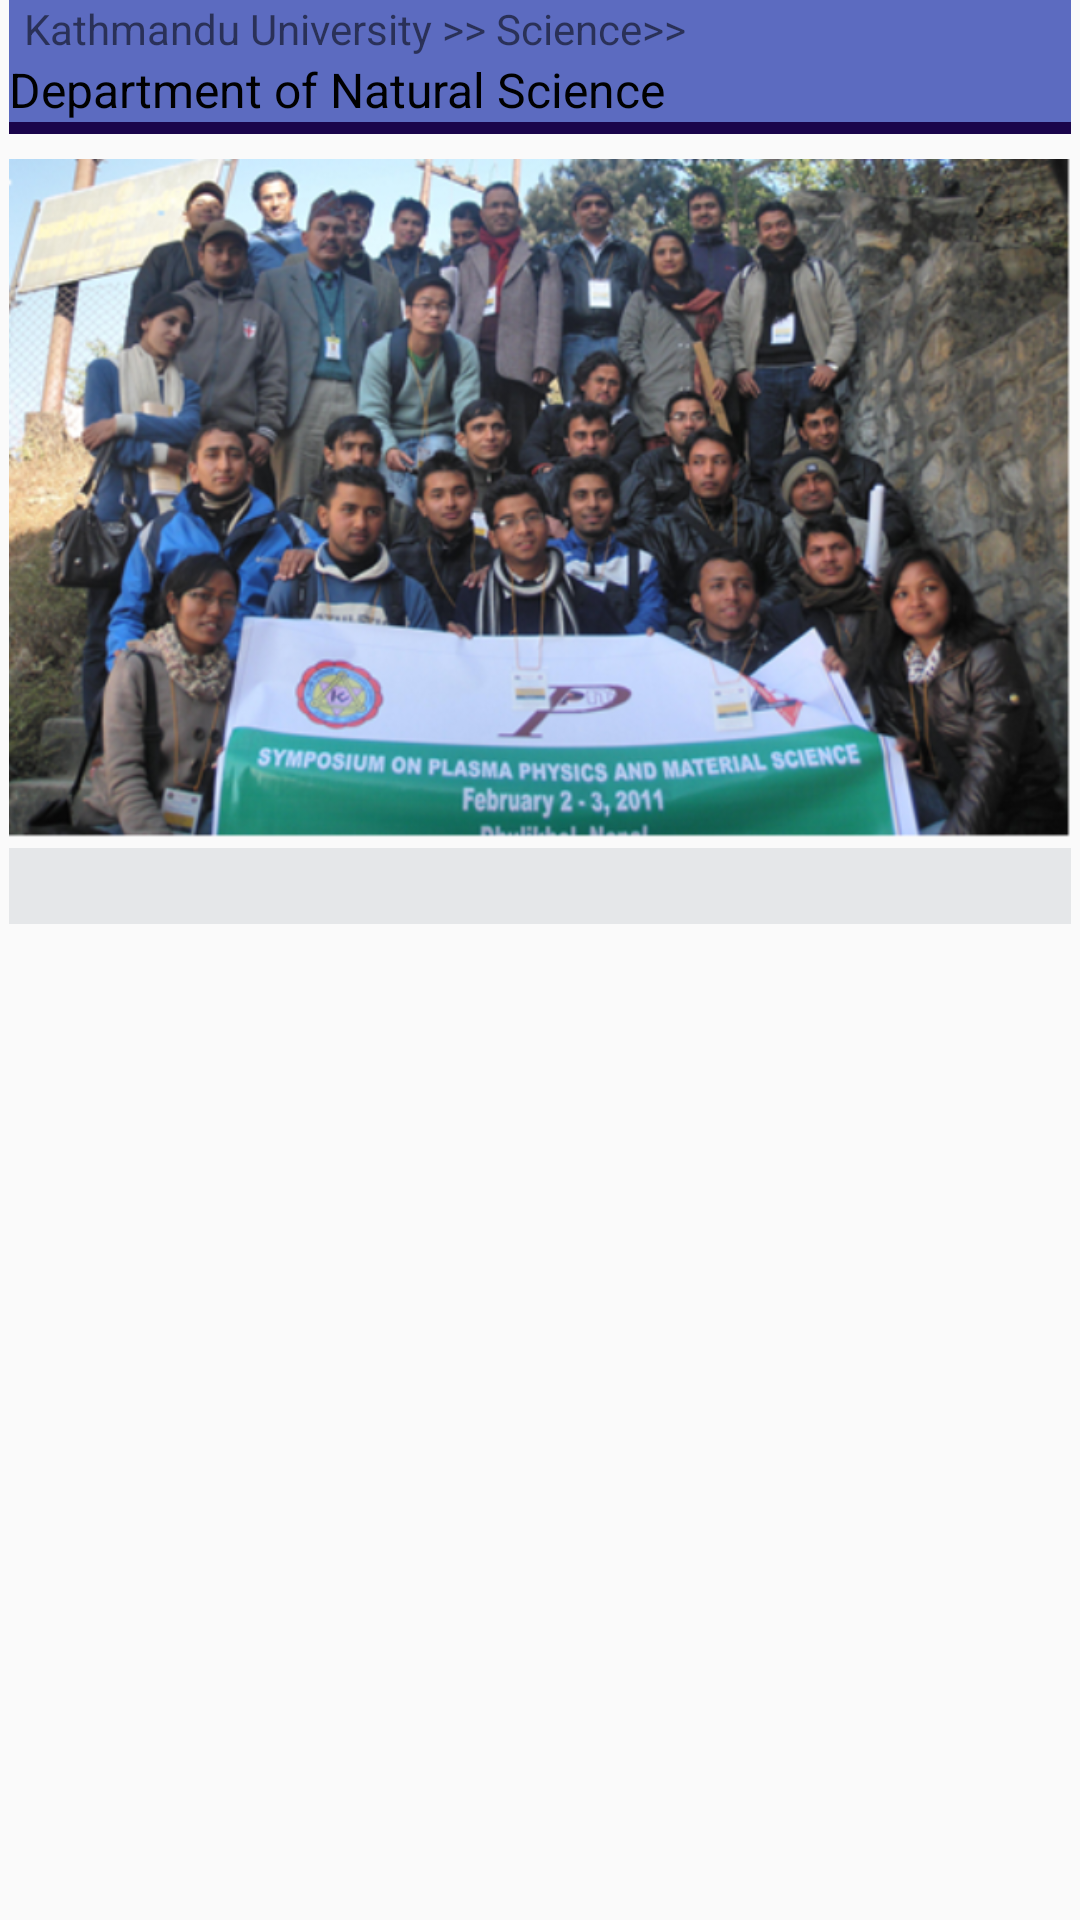

Reconstruct the res/layout file that produces this screen, plus the resources it refers to.
<!-- AndroidManifest.xml: application theme AppTheme -->
<!-- res/layout/activity_ns.xml -->
<?xml version="1.0" encoding="utf-8"?>
<LinearLayout xmlns:android="http://schemas.android.com/apk/res/android"
    xmlns:tools="http://schemas.android.com/tools"
    android:id="@+id/activity_docse2"
    android:layout_width="match_parent"
    android:layout_height="match_parent"
    android:orientation="vertical"
    tools:context="com.example.android.kufeed.docse">

    <ScrollView android:id="@+id/ScrollView01"
        android:layout_width="wrap_content"
        android:layout_height="wrap_content"
        android:layout_marginLeft="3dp"
        android:layout_marginRight="3dp"
        android:minWidth="310dp"
        android:scrollbarStyle="outsideOverlay"
        android:scrollbars="vertical">





        <LinearLayout
            android:orientation="vertical"
            android:layout_width="fill_parent"
            android:layout_height="fill_parent"
            android:weightSum="1">

            <LinearLayout
                android:layout_width="match_parent"
                android:layout_height="wrap_content"
                android:orientation="vertical"
                android:background="#5C6BC0"
                android:weightSum="4">

                <TextView
                    android:layout_width="wrap_content"
                    android:layout_height="wrap_content"
                    android:paddingLeft="5dp"
                    android:text="Kathmandu University >> Science>>"
                    android:layout_weight="3"/>

                <TextView
                    android:layout_width="match_parent"
                    android:layout_height="wrap_content"
                    android:text="Department of Natural Science"
                    android:textSize="16sp"
                    android:textColor="#000000"/>
            </LinearLayout>

            <LinearLayout
                android:layout_width="596dp"
                android:layout_height="4dp"
                android:background="#1A044B"/>


            <ImageView
                android:id="@+id/ns1"
                android:layout_width="wrap_content"
                android:layout_height="233dp"
                android:src="@drawable/ns1"
                android:layout_marginTop="5dp"
                />

            <TextView
                android:id="@+id/txtMessage"
                android:background="#E5E7E9"
                android:padding="3dp"
                android:textSize="7pt"
                android:textColor="#000000"
                android:layout_width="match_parent"
                android:layout_height="wrap_content"
                />

        </LinearLayout>


    </ScrollView>
</LinearLayout>
<!-- resources referenced by this layout -->
<resources>
  <!-- drawable ns1: png bitmap (drawable, 739249 bytes) -->
  <style name="AppTheme" parent="Theme.AppCompat.Light.DarkActionBar">
          
          <item name="colorPrimary">@color/colorPrimary</item>
          <item name="colorPrimaryDark">@color/colorPrimaryDark</item>
          <item name="colorAccent">@color/colorAccent</item>
      </style>
  <color name="colorPrimary">#3F51B5</color>
  <color name="colorPrimaryDark">#303F9F</color>
  <color name="colorAccent">#FF4081</color>
</resources>
